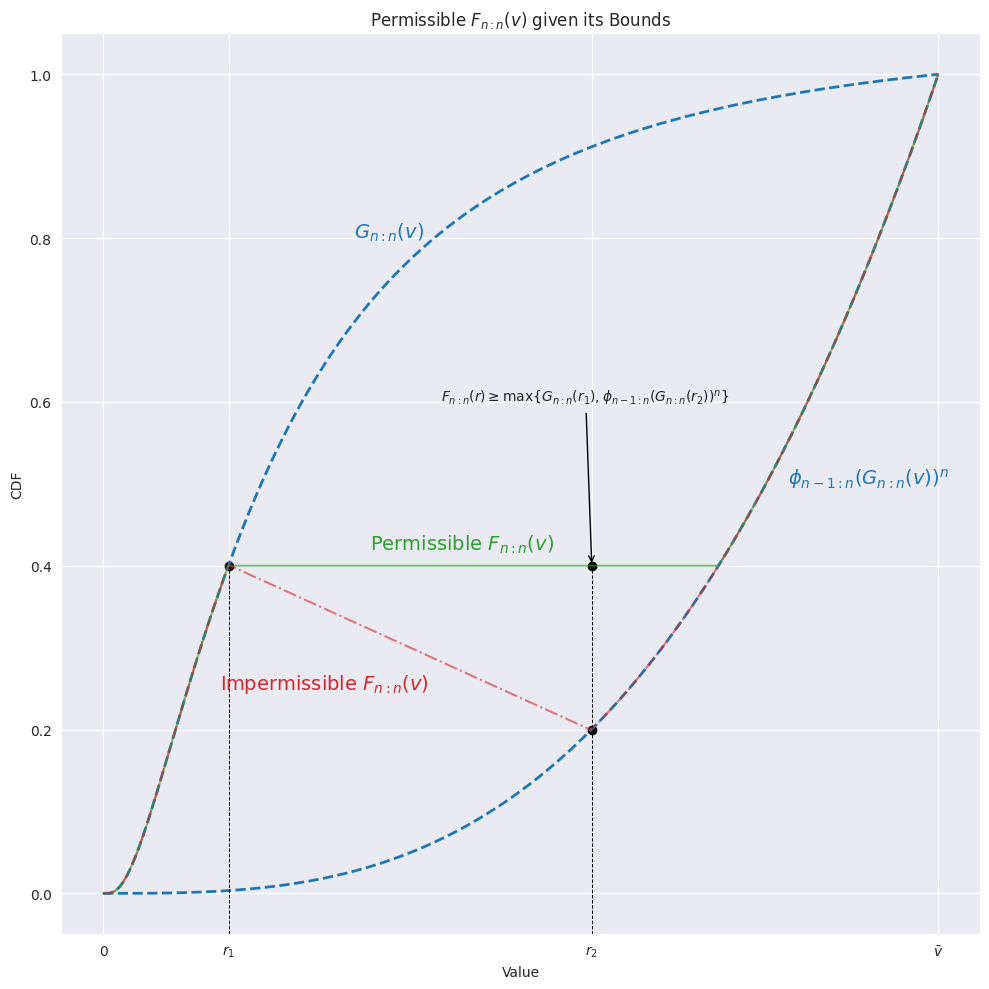

Here is the Python script that generated this plot:
# This plot draws and explains the problem when we take the difference in profit bounds.

import numpy as np
import matplotlib.pyplot as plt
from scipy.stats import lognorm
import seaborn as sns

# Create a vector of x values
x = np.linspace(0, 5, 500)

# Generate a concave CDF similar to a lognormal distribution
s = 0.954  # shape parameter for the lognormal distribution
lognorm_cdf = lognorm.cdf(x, s)

# Generate a convex CDF using a polynomial function
poly_cdf = x ** 3 / max(x) ** 3

# Ensure both CDFs intersect at 0 and highest value
lognorm_cdf = lognorm_cdf / lognorm_cdf[-1]
poly_cdf = poly_cdf / poly_cdf[-1]

# Find the x values where the CDFs equal 0.4
x_val_concave_04 = x[np.abs(lognorm_cdf - 0.4).argmin()]
x_val_convex_04 = x[np.abs(poly_cdf - 0.4).argmin()]
x_val_convex_02 = x[np.abs(poly_cdf - 0.2).argmin()]

# Create the permissible CDF
third_cdf = np.hstack((lognorm_cdf[x <= x_val_concave_04],
                       np.repeat(0.4, np.sum((x > x_val_concave_04) & (x < x_val_convex_04))),
                       poly_cdf[x >= x_val_convex_04]))

# Create the impermissible CDF
fourth_cdf = np.hstack((lognorm_cdf[x <= x_val_concave_04],
                        np.linspace(0.4, 0.2, np.sum((x > x_val_concave_04) & (x < x_val_convex_02))),
                        poly_cdf[x >= x_val_convex_02]))


# Create the plot
sns.set_style('darkgrid')
plt.figure(figsize=(10, 10), tight_layout=True)
plt.plot(x, lognorm_cdf, label='Concave CDF (Lognormal)', linestyle='dashed',linewidth='2', color='tab:blue')
plt.plot(x, poly_cdf, label='Convex CDF (Polynomial)', linestyle='dashed',linewidth='2', color='tab:blue')
plt.plot(x, third_cdf, label='Permissible CDF',linestyle='solid', color='tab:green', alpha=0.6)
plt.plot(x, fourth_cdf, label='Impermissible CDF',linestyle='dashdot', color='tab:red', alpha=0.6)

plt.text(1.5, 0.80, r'$G_{n:n}(v)$', color='tab:blue', fontsize=14)
plt.text(4.1, 0.50, r'$\phi_{n-1:n}(G_{n:n}(v))^n$', color='tab:blue', fontsize=14)
plt.text(1.6, 0.42, r'Permissible $F_{n:n}(v)$', color='tab:green', fontsize=14)
plt.text(0.7, 0.25, r'Impermissible $F_{n:n}(v)$', color='tab:red', fontsize=14)

plt.xticks([x[0],x_val_concave_04,x_val_convex_02,x[-1]], ['0',r'$r_1$',r'$r_2$',r'$\bar{v}$'])
plt.xlabel('Value')
plt.ylabel('CDF')
plt.title(r'Permissible $F_{n:n}(v)$ given its Bounds')

# Vertical lines
plt.axvline(x=x_val_concave_04, ymax=0.405, linewidth=0.7, color='black', linestyle='--')
plt.axvline(x=x_val_convex_02, ymax=0.405, linewidth=0.7, color='black', linestyle='--')

# Plot and write coordinates
points       = [(x_val_concave_04, 0.4), (x_val_convex_02, 0.2), (x_val_convex_02, 0.4)]
point_labels = [r'($r_1$, $0.4$)', r'($r_2$, $0.2$)', r'($r_2$, $0.4$)']
for i,point in enumerate(points):
    plt.scatter(*point, color='black')
    # plt.text(point[0]+0.1, point[1], point_labels[i])

# Explain F_nn(r) must be at least the max(.,.)
# draw arrow
plt.annotate(r'$F_{n:n}(r) \geq \max\{G_{n:n}(r_1), \phi_{n-1:n}(G_{n:n}(r_2))^n \}$', 
             xy=(x_val_convex_02, 0.4), xytext=(x_val_convex_02-0.9, 0.6), arrowprops=dict(arrowstyle="->", color='black'))
    
# Display the plot
plt.savefig('permissible_Fnn.png', dpi=300)


